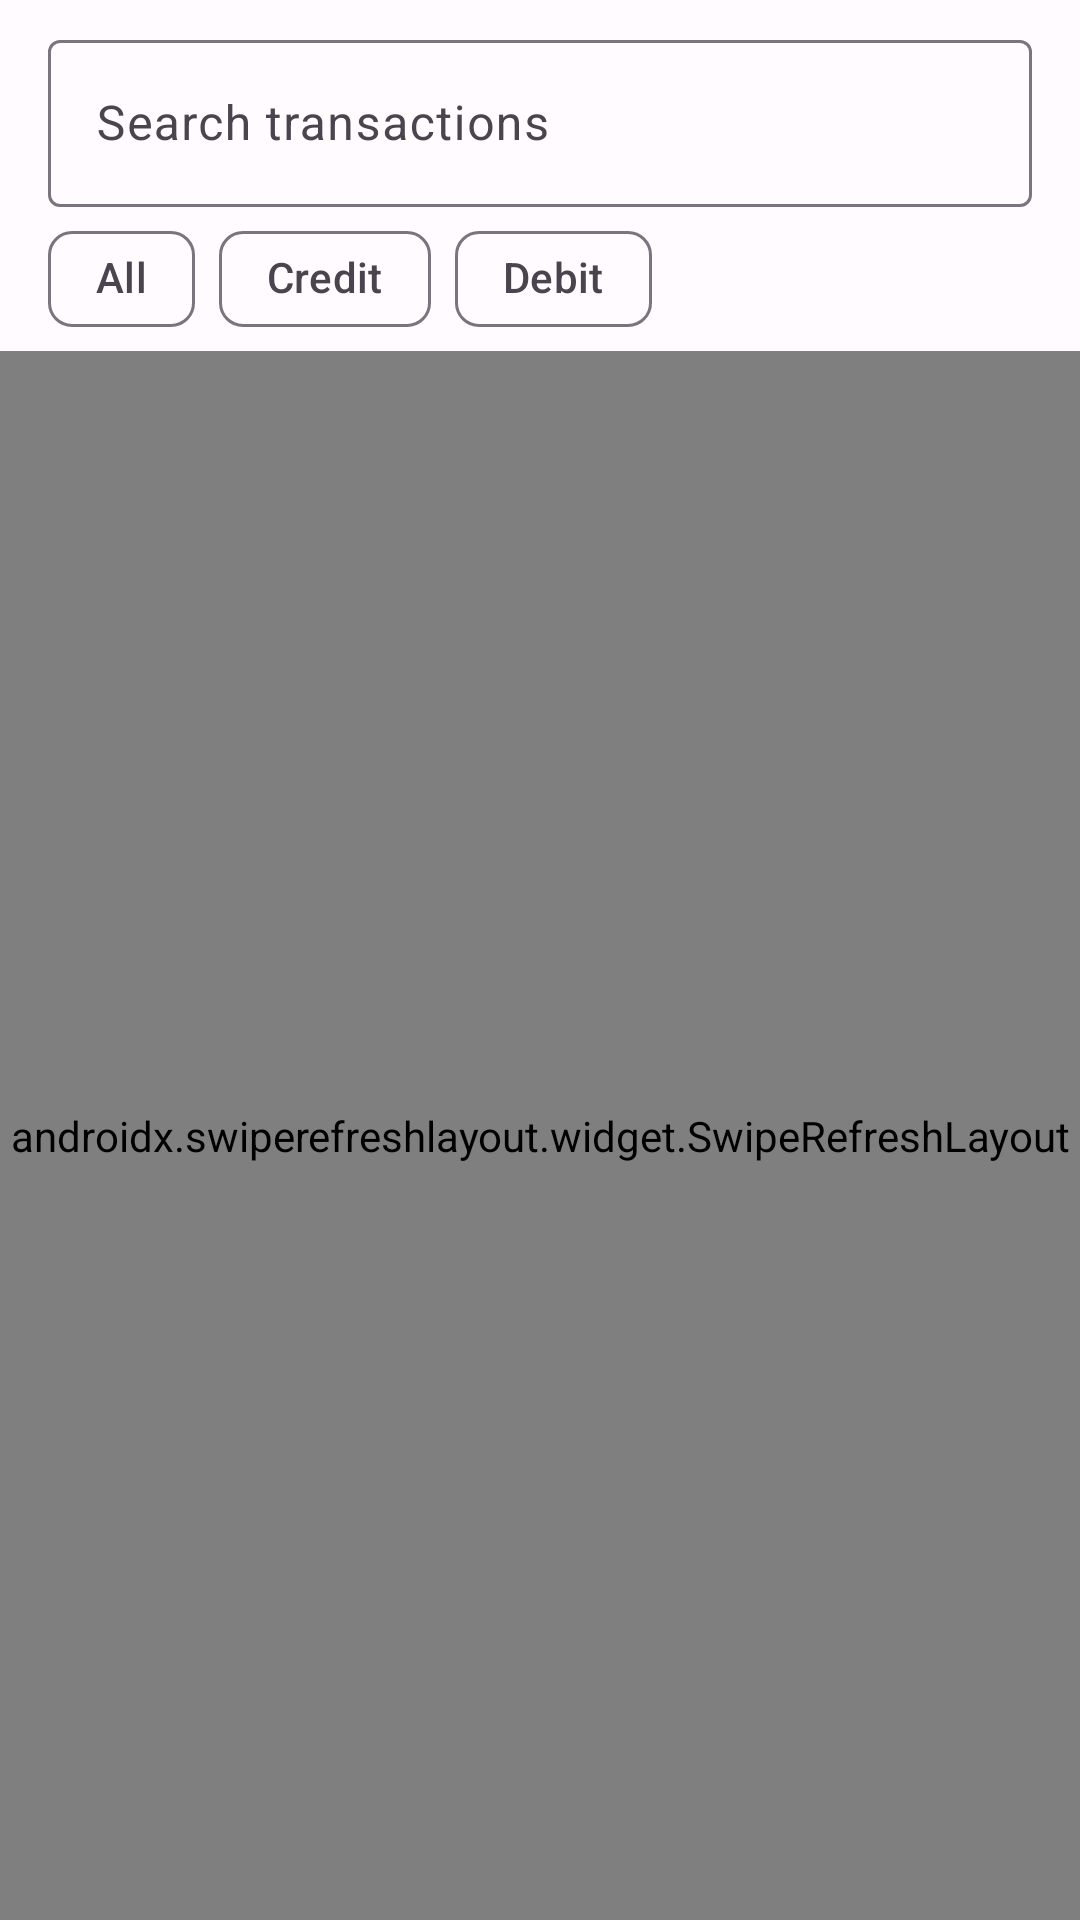

Here is an Android app screen rendered from its layout file. Give the layout XML and the strings, colors and styles it references.
<!-- AndroidManifest.xml: application theme Theme.MobileBanking -->
<!-- res/layout/fragment_history.xml -->
<?xml version="1.0" encoding="utf-8"?>
<LinearLayout xmlns:android="http://schemas.android.com/apk/res/android"
    xmlns:app="http://schemas.android.com/apk/res-auto"
    xmlns:tools="http://schemas.android.com/tools"
    android:layout_width="match_parent"
    android:layout_height="match_parent"
    android:orientation="vertical">

    <com.google.android.material.textfield.TextInputLayout
        android:id="@+id/searchLayout"
        style="@style/Widget.Material3.TextInputLayout.OutlinedBox"
        android:layout_width="match_parent"
        android:layout_height="wrap_content"
        android:layout_marginStart="@dimen/screen_padding"
        android:layout_marginTop="@dimen/spacing_sm"
        android:layout_marginEnd="@dimen/screen_padding"
        android:hint="@string/hint_search"
        app:endIconMode="clear_text"
        app:startIconDrawable="@drawable/ic_search">

        <com.google.android.material.textfield.TextInputEditText
            android:id="@+id/searchInput"
            android:layout_width="match_parent"
            android:layout_height="wrap_content"
            android:imeOptions="actionSearch"
            android:inputType="text"
            android:maxLines="1"
            android:saveEnabled="false" />
    </com.google.android.material.textfield.TextInputLayout>

    <HorizontalScrollView
        android:layout_width="match_parent"
        android:layout_height="wrap_content"
        android:scrollbars="none">

        <com.google.android.material.chip.ChipGroup
            android:id="@+id/filterGroup"
            android:layout_width="wrap_content"
            android:layout_height="wrap_content"
            android:paddingStart="@dimen/screen_padding"
            android:paddingEnd="@dimen/screen_padding"
            app:selectionRequired="true"
            app:singleLine="true"
            app:singleSelection="true">

            <com.google.android.material.chip.Chip
                android:id="@+id/chipAll"
                style="@style/Widget.Material3.Chip.Filter"
                android:layout_width="wrap_content"
                android:layout_height="wrap_content"
                android:minHeight="@dimen/min_touch_target"
                android:text="@string/filter_all" />

            <com.google.android.material.chip.Chip
                android:id="@+id/chipCredit"
                style="@style/Widget.Material3.Chip.Filter"
                android:layout_width="wrap_content"
                android:layout_height="wrap_content"
                android:minHeight="@dimen/min_touch_target"
                android:text="@string/filter_credit" />

            <com.google.android.material.chip.Chip
                android:id="@+id/chipDebit"
                style="@style/Widget.Material3.Chip.Filter"
                android:layout_width="wrap_content"
                android:layout_height="wrap_content"
                android:minHeight="@dimen/min_touch_target"
                android:text="@string/filter_debit" />
        </com.google.android.material.chip.ChipGroup>
    </HorizontalScrollView>

    <FrameLayout
        android:layout_width="match_parent"
        android:layout_height="0dp"
        android:layout_weight="1">

        <androidx.swiperefreshlayout.widget.SwipeRefreshLayout
            android:id="@+id/swipeRefresh"
            android:layout_width="match_parent"
            android:layout_height="match_parent">

            <androidx.recyclerview.widget.RecyclerView
                android:id="@+id/transactionsList"
                android:layout_width="match_parent"
                android:layout_height="match_parent"
                android:clipToPadding="false"
                android:paddingBottom="@dimen/spacing_md"
                app:layoutManager="androidx.recyclerview.widget.LinearLayoutManager"
                tools:listitem="@layout/item_transaction" />
        </androidx.swiperefreshlayout.widget.SwipeRefreshLayout>

        <ProgressBar
            android:id="@+id/loadingIndicator"
            android:layout_width="wrap_content"
            android:layout_height="wrap_content"
            android:layout_gravity="center"
            android:contentDescription="@string/state_loading"
            android:indeterminate="true"
            android:visibility="gone" />

        <LinearLayout
            android:id="@+id/stateContainer"
            android:layout_width="match_parent"
            android:layout_height="wrap_content"
            android:layout_gravity="center"
            android:gravity="center_horizontal"
            android:orientation="vertical"
            android:padding="@dimen/spacing_lg"
            android:visibility="gone"
            tools:visibility="visible">

            <TextView
                android:id="@+id/stateTitle"
                android:layout_width="match_parent"
                android:layout_height="wrap_content"
                android:gravity="center"
                android:textAppearance="?attr/textAppearanceTitleMedium"
                tools:text="No transactions yet" />

            <TextView
                android:id="@+id/stateMessage"
                android:layout_width="match_parent"
                android:layout_height="wrap_content"
                android:layout_marginTop="@dimen/spacing_xs"
                android:gravity="center"
                android:textAppearance="?attr/textAppearanceBodyMedium"
                android:textColor="?attr/colorOnSurfaceVariant"
                tools:text="Your recent transactions will appear here." />

            <com.google.android.material.button.MaterialButton
                android:id="@+id/retryButton"
                style="@style/Widget.Material3.Button.TonalButton"
                android:layout_width="wrap_content"
                android:layout_height="wrap_content"
                android:layout_marginTop="@dimen/spacing_md"
                android:minHeight="@dimen/min_touch_target"
                android:text="@string/action_retry"
                android:visibility="gone" />
        </LinearLayout>
    </FrameLayout>
</LinearLayout>
<!-- res/layout/item_transaction.xml (included above) -->
<?xml version="1.0" encoding="utf-8"?>
<FrameLayout xmlns:android="http://schemas.android.com/apk/res/android"
    xmlns:tools="http://schemas.android.com/tools"
    android:layout_width="match_parent"
    android:layout_height="wrap_content"
    android:background="?attr/selectableItemBackground"
    android:clickable="true"
    android:focusable="true"
    android:minHeight="72dp">

    <LinearLayout
        android:layout_width="match_parent"
        android:layout_height="wrap_content"
        android:baselineAligned="false"
        android:gravity="center_vertical"
        android:minHeight="72dp"
        android:orientation="horizontal"
        android:paddingStart="@dimen/screen_padding"
        android:paddingTop="@dimen/spacing_sm"
        android:paddingEnd="@dimen/screen_padding"
        android:paddingBottom="@dimen/spacing_sm">

        <FrameLayout
            android:layout_width="@dimen/icon_size_row"
            android:layout_height="@dimen/icon_size_row"
            android:background="@drawable/bg_circle"
            android:backgroundTint="?attr/colorSurfaceVariant">

            <ImageView
                android:id="@+id/typeIcon"
                android:layout_width="22dp"
                android:layout_height="22dp"
                android:layout_gravity="center"
                android:importantForAccessibility="no"
                tools:src="@drawable/ic_arrow_up" />
        </FrameLayout>

        <LinearLayout
            android:layout_width="0dp"
            android:layout_height="wrap_content"
            android:layout_marginStart="@dimen/spacing_md"
            android:layout_weight="1"
            android:orientation="vertical">

            <TextView
                android:id="@+id/title"
                android:layout_width="match_parent"
                android:layout_height="wrap_content"
                android:ellipsize="end"
                android:maxLines="2"
                android:textAppearance="?attr/textAppearanceBodyLarge"
                tools:text="Transfer to John Doe" />

            <TextView
                android:id="@+id/date"
                android:layout_width="match_parent"
                android:layout_height="wrap_content"
                android:textAppearance="?attr/textAppearanceBodySmall"
                android:textColor="?attr/colorOnSurfaceVariant"
                tools:text="12 Oct 2026, 09:14 AM" />
        </LinearLayout>

        <LinearLayout
            android:layout_width="wrap_content"
            android:layout_height="wrap_content"
            android:layout_marginStart="@dimen/spacing_sm"
            android:gravity="end"
            android:orientation="vertical">

            <TextView
                android:id="@+id/amount"
                android:layout_width="wrap_content"
                android:layout_height="wrap_content"
                android:textAppearance="?attr/textAppearanceTitleSmall"
                tools:text="−₦25,000.00" />

            <TextView
                android:id="@+id/status"
                android:layout_width="wrap_content"
                android:layout_height="wrap_content"
                android:layout_marginTop="@dimen/spacing_xs"
                android:background="@drawable/bg_badge"
                android:paddingStart="10dp"
                android:paddingTop="2dp"
                android:paddingEnd="10dp"
                android:paddingBottom="2dp"
                android:textAppearance="?attr/textAppearanceLabelMedium"
                tools:text="Successful" />
        </LinearLayout>
    </LinearLayout>
</FrameLayout>
<!-- resources referenced by this layout -->
<resources>
  <dimen name="icon_size_row">40dp</dimen>
  <dimen name="min_touch_target">48dp</dimen>
  <dimen name="screen_padding">16dp</dimen>
  <dimen name="spacing_lg">24dp</dimen>
  <dimen name="spacing_md">16dp</dimen>
  <dimen name="spacing_sm">8dp</dimen>
  <dimen name="spacing_xs">4dp</dimen>
  <!-- drawable ic_arrow_up (drawable) -->
  <?xml version="1.0" encoding="utf-8"?>
  <vector xmlns:android="http://schemas.android.com/apk/res/android"
      android:width="24dp" android:height="24dp" android:viewportWidth="24" android:viewportHeight="24"
      android:tint="?attr/colorControlNormal">
      <path android:fillColor="@android:color/white" android:pathData="M4,12l1.41,1.41L11,7.83V20h2V7.83l5.58,5.59L20,12l-8,-8 -8,8z" />
  </vector>
  <string name="action_retry">Retry</string>
  <string name="filter_all">All</string>
  <string name="filter_credit">Credit</string>
  <string name="filter_debit">Debit</string>
  <string name="hint_search">Search transactions</string>
  <string name="state_loading">Loading transactions…</string>
  <style name="Theme.MobileBanking" parent="Theme.Material3.Light.NoActionBar">
          <item name="colorPrimary">@color/brand_primary</item>
          <item name="colorOnPrimary">@color/brand_on_primary</item>
          <item name="colorPrimaryContainer">@color/brand_primary_container</item>
          <item name="colorOnPrimaryContainer">@color/brand_on_primary_container</item>
          <item name="colorSecondary">@color/brand_secondary</item>
          <item name="colorSurface">@color/surface</item>
          <item name="colorOnSurface">@color/on_surface</item>
          <item name="colorSurfaceVariant">@color/surface_variant</item>
          <item name="colorOnSurfaceVariant">@color/on_surface_variant</item>
          <item name="colorOutline">@color/outline</item>
          <item name="colorError">@color/failed</item>
          <item name="android:colorBackground">@color/surface</item>
          <item name="android:windowBackground">@color/surface</item>
          <item name="android:statusBarColor">@android:color/transparent</item>
          <item name="android:navigationBarColor">@android:color/transparent</item>
          <item name="android:windowLightStatusBar">true</item>
      </style>
  <color name="brand_primary">#4F2D7F</color>
  <color name="brand_on_primary">#FFFFFF</color>
  <color name="brand_primary_container">#EBDDFF</color>
  <color name="brand_on_primary_container">#25005A</color>
  <color name="brand_secondary">#8A6D1D</color>
  <color name="surface">#FFFBFF</color>
  <color name="on_surface">#1D1B20</color>
  <color name="surface_variant">#F3EDF7</color>
  <color name="on_surface_variant">#49454F</color>
  <color name="outline">#79747E</color>
  <color name="failed">#B3261E</color>
</resources>
